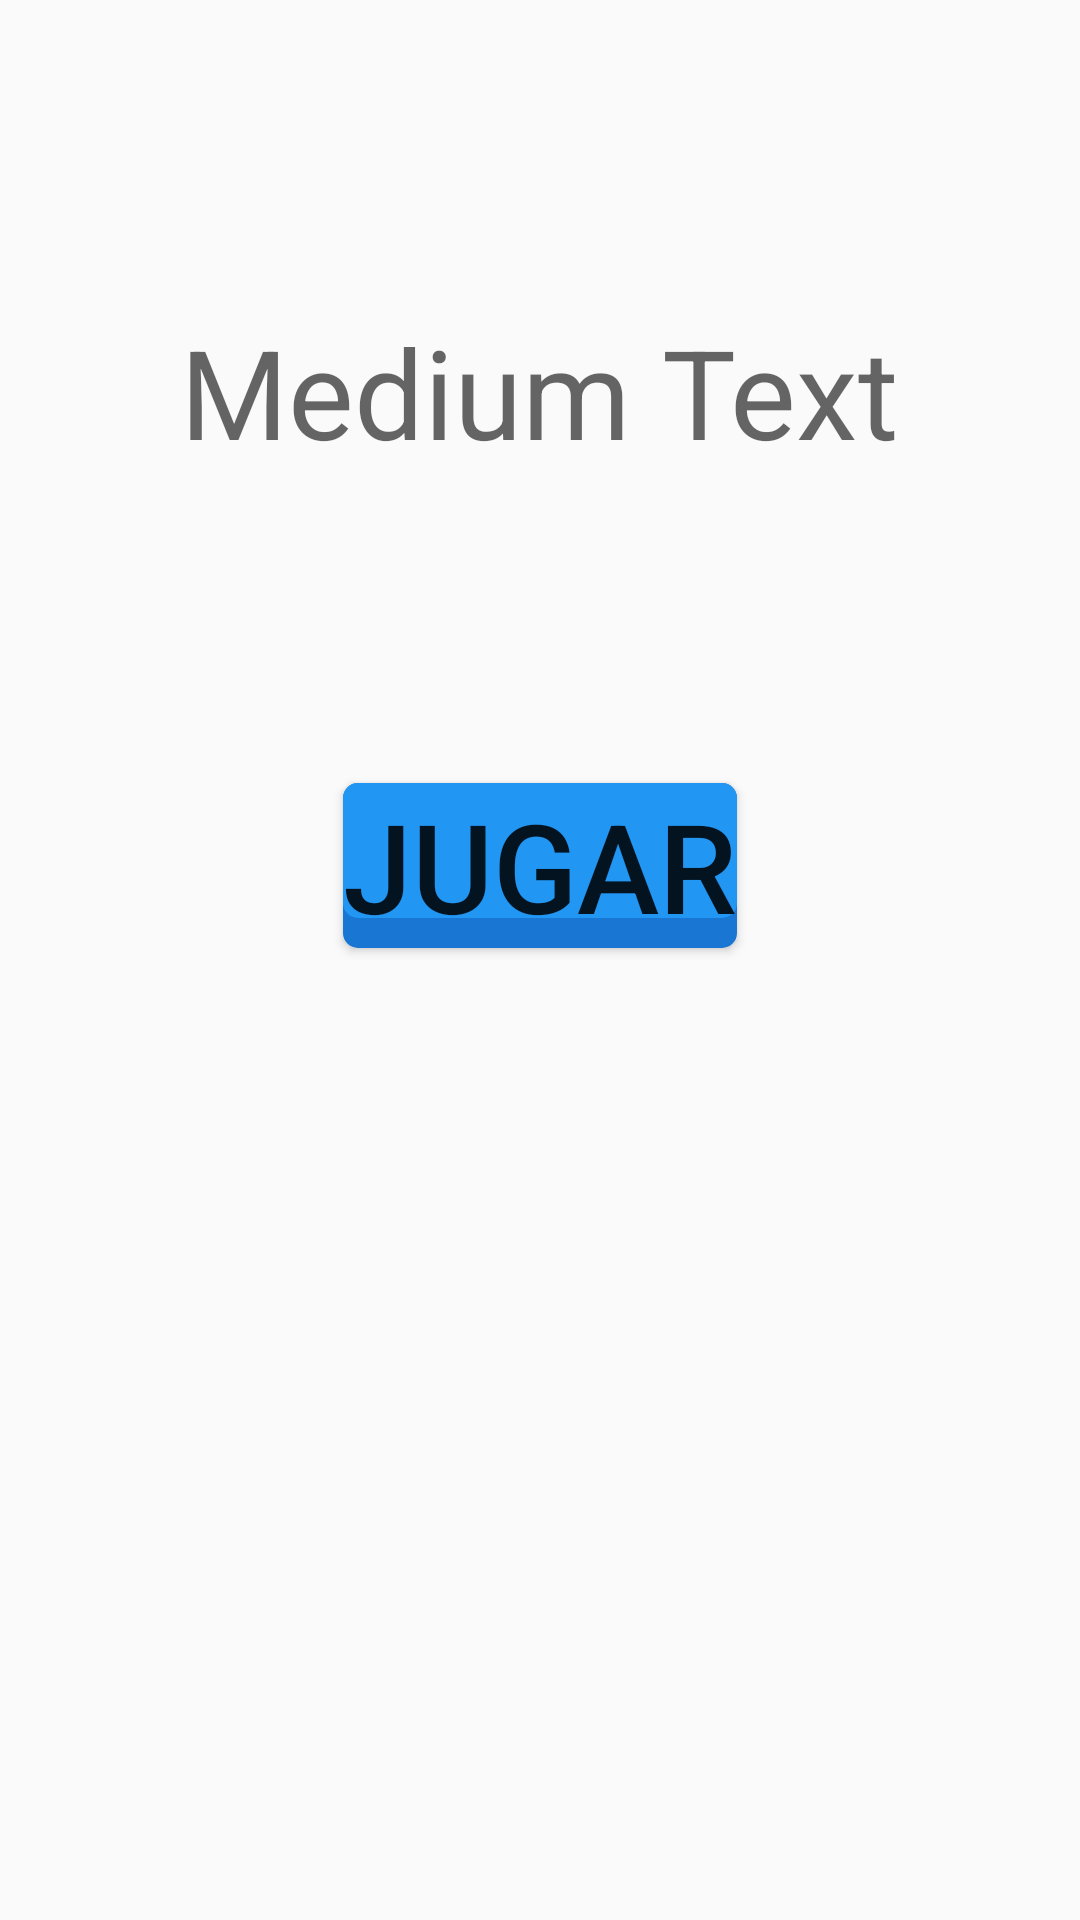

Here is an Android app screen rendered from its layout file. Give the layout XML and the strings, colors and styles it references.
<!-- AndroidManifest.xml: application theme MiTema -->
<!-- res/layout/frmresultadoruleta.xml -->
<?xml version="1.0" encoding="utf-8"?>
<LinearLayout xmlns:android="http://schemas.android.com/apk/res/android"
    android:orientation="vertical" android:layout_width="match_parent"
    android:layout_height="match_parent">

    <TextView
        android:layout_width="wrap_content"
        android:layout_height="wrap_content"
        android:textAppearance="?android:attr/textAppearanceMedium"
        android:text="Medium Text"
        android:id="@+id/lblNomMateria"
        android:layout_gravity="center_horizontal"
        android:layout_marginTop="50pt"
        android:textSize="20pt"/>

    <Button
        style="?android:attr/buttonStyleSmall"
        android:layout_width="wrap_content"
        android:layout_height="wrap_content"
        android:text="Jugar"
        android:id="@+id/btnSeguir"
        android:layout_gravity="center_horizontal"
        android:layout_marginTop="50pt"
        android:textSize="20pt"
        android:background="@drawable/seletor_botao"/>
</LinearLayout>
<!-- resources referenced by this layout -->
<resources>
  <!-- drawable seletor_botao (drawable) -->
  <?xml version="1.0" encoding="utf-8"?>
  <selector xmlns:android="http://schemas.android.com/apk/res/android">
      <item android:state_pressed="true" android:drawable="@drawable/botao_pressionado"
          android:paddingTop="10sp"></item>
      <item android:drawable="@drawable/botao_normal" android:layout_marginTop="50dp">
      </item>
  </selector>
  <style name="MiTema" parent="Theme.AppCompat.Light.NoActionBar">
  
          
          <item name="colorPrimary">@color/primary</item>
          <item name="colorPrimaryDark">@color/primary_dark</item>
          <item name="colorAccent">@color/accent</item>
  
      </style>
  <!-- drawable botao_pressionado (drawable) -->
  <?xml version="1.0" encoding="utf-8"?>
  <layer-list xmlns:android="http://schemas.android.com/apk/res/android">
      <item>
          <shape android:shape="rectangle">
              <solid android:color="#00000000"/>
          </shape>
      </item>
      <item android:top="@dimen/layer_padding">
          <shape android:shape="rectangle">
              <corners android:radius="@dimen/corner_radius" />
              <solid android:color="@color/azul" />
          </shape>
      </item>
  </layer-list>
  <!-- drawable botao_normal (drawable) -->
  <?xml version="1.0" encoding="utf-8"?>
  <layer-list xmlns:android="http://schemas.android.com/apk/res/android">
      <item android:drawable="@drawable/botao_sombra" />
  
      <item android:bottom="@dimen/layer_padding">
          <shape android:shape="rectangle">
              <corners android:radius="@dimen/corner_radius" />
              <solid android:color="@color/azul" />
          </shape>
      </item>
  </layer-list>
  <color name="primary">#2196F3</color>
  <color name="primary_dark">#1976D2</color>
  <color name="accent">#cddc39</color>
  <dimen name="layer_padding">10dp</dimen>
  <dimen name="corner_radius">5dp</dimen>
  <color name="azul">#2196F3</color>
  <!-- drawable botao_sombra (drawable) -->
  <?xml version="1.0" encoding="utf-8"?>
  <shape xmlns:android="http://schemas.android.com/apk/res/android"
      android:shape="rectangle">
      <corners android:radius="@dimen/corner_radius" />
      <solid android:color="@color/azulEscuro" />
  </shape>
  <color name="azulEscuro">#1976D2</color>
</resources>
